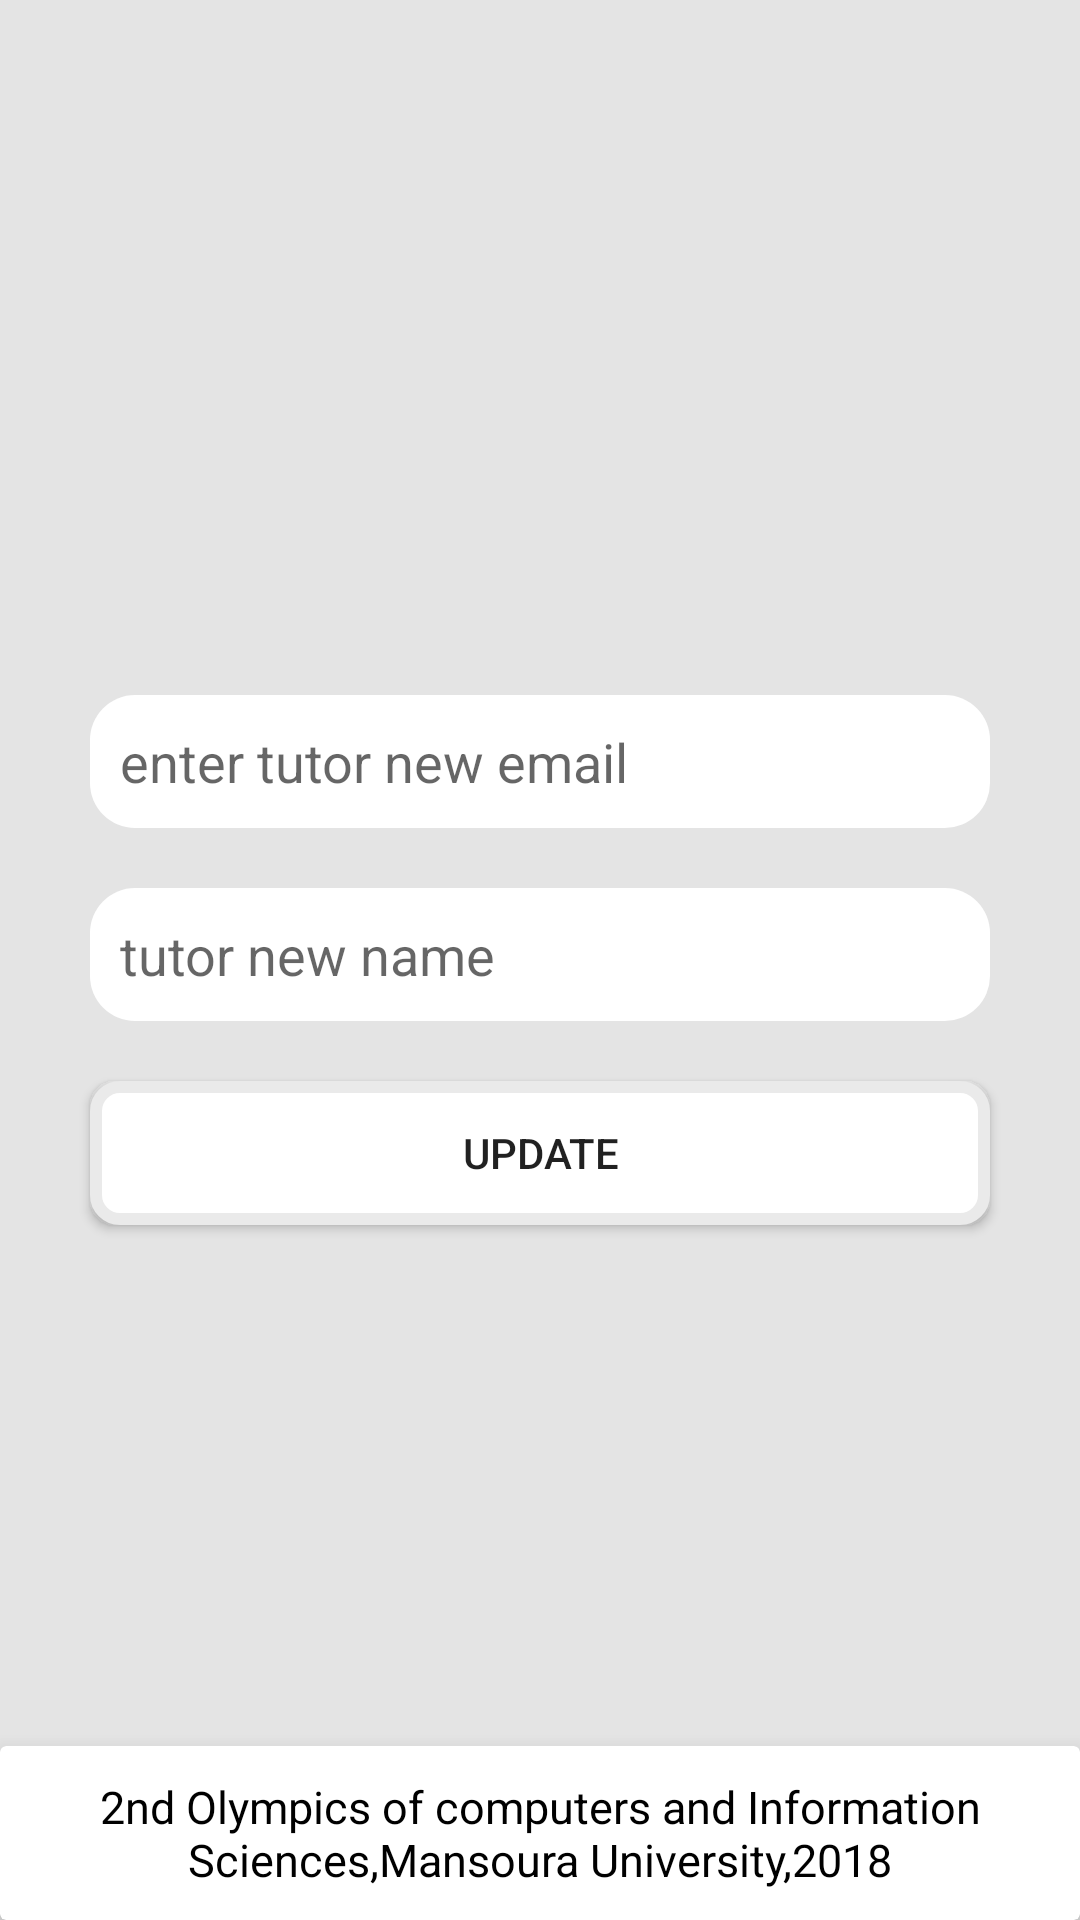

Produce the Android XML layout that renders to this screen, including the resource entries it uses.
<!-- AndroidManifest.xml: application theme AppTheme -->
<!-- res/layout/activity_tutor_update.xml -->
<?xml version="1.0" encoding="utf-8"?>
<RelativeLayout xmlns:android="http://schemas.android.com/apk/res/android"
xmlns:app="http://schemas.android.com/apk/res-auto"
xmlns:tools="http://schemas.android.com/tools"
android:layout_width="match_parent"
android:background="@color/colorGround"
android:layout_height="match_parent"
tools:context="com.work.unknown.absence.Admin.TutorUpdateActivity">

<LinearLayout
    android:layout_width="match_parent"
    android:layout_height="wrap_content"
    android:layout_centerInParent="true"
    android:layout_margin="20dp"
    android:orientation="vertical">


    <EditText
        android:id="@+id/tutor_email_txt"
        android:layout_width="match_parent"
        android:layout_height="wrap_content"
        android:layout_margin="10dp"
        android:background="@drawable/edit_background"
        android:hint="@string/enter_tutor_new_email"
        android:padding="10dp" />

    <EditText
        android:id="@+id/tutor_name_txt"
        android:layout_width="match_parent"
        android:layout_height="wrap_content"
        android:layout_margin="10dp"
        android:background="@drawable/edit_background"
        android:hint="@string/tutor_new_name"
        android:padding="10dp" />

    <Button
        android:id="@+id/update"
        android:layout_width="match_parent"
        android:layout_height="wrap_content"
        android:layout_margin="10dp"
        android:background="@drawable/logininter"
        android:text="@string/update" />
</LinearLayout>

    <android.support.v7.widget.CardView
        android:layout_width="match_parent"
        android:layout_height="wrap_content"
        android:layout_alignParentBottom="true"
        app:cardElevation="10dp"

        >

        <TextView
            android:layout_width="wrap_content"
            android:layout_height="wrap_content"
            android:layout_gravity="center_horizontal"
            android:gravity="center_horizontal"
            android:padding="10dp"
            android:text="2nd Olympics of computers and Information Sciences,Mansoura University,2018"
            android:textColor="#000"
            android:textSize="15sp"

            />

    </android.support.v7.widget.CardView>
</RelativeLayout>
<!-- resources referenced by this layout -->
<resources>
  <color name="colorGround">#e4e4e4</color>
  <!-- drawable edit_background (drawable) -->
  <?xml version="1.0" encoding="utf-8"?>
  <shape android:shape="rectangle" android:padding="10dp"
      xmlns:android="http://schemas.android.com/apk/res/android">
      <solid android:color="#FFFFFF"></solid>
      <corners
          android:bottomRightRadius="15dp"
          android:bottomLeftRadius="15dp"
          android:topLeftRadius="15dp"
          android:topRightRadius="15dp"/>
  </shape>
  <!-- drawable logininter (drawable) -->
  <?xml version="1.0" encoding="utf-8"?>
  <selector xmlns:android="http://schemas.android.com/apk/res/android">
      <item android:drawable="@drawable/loginbuttonclick" android:state_pressed="true"></item>
      <item android:drawable="@drawable/userloginback"></item>
  
  </selector>
  <string name="enter_tutor_new_email">enter tutor new email</string>
  <string name="tutor_new_name">tutor new name</string>
  <string name="update">update</string>
  <style name="AppTheme" parent="Theme.AppCompat.Light.NoActionBar">
          
          <item name="colorPrimary">#424242</item>
          <item name="colorPrimaryDark">@color/colorPrimaryDark</item>
          <item name="colorAccent">@color/colorAccent</item>
      </style>
  <!-- drawable loginbuttonclick (drawable) -->
  <?xml version="1.0" encoding="utf-8"?>
  <shape xmlns:android="http://schemas.android.com/apk/res/android">
      <solid android:color="#848484"></solid>
      <stroke android:color="#eaeaea"
       android:width="4dp"></stroke>
      <corners android:radius="10dp"></corners>
  
  </shape>
  <!-- drawable userloginback (drawable) -->
  <?xml version="1.0" encoding="utf-8"?>
  <shape xmlns:android="http://schemas.android.com/apk/res/android">
      <solid android:color="#ffffff"></solid>
      <stroke android:color="#eaeaea"
          android:width="4dp"></stroke>
      <corners android:radius="8dp"></corners>
  
  </shape>
  <color name="colorPrimaryDark">#303F9F</color>
  <color name="colorAccent">#FF4081</color>
</resources>
